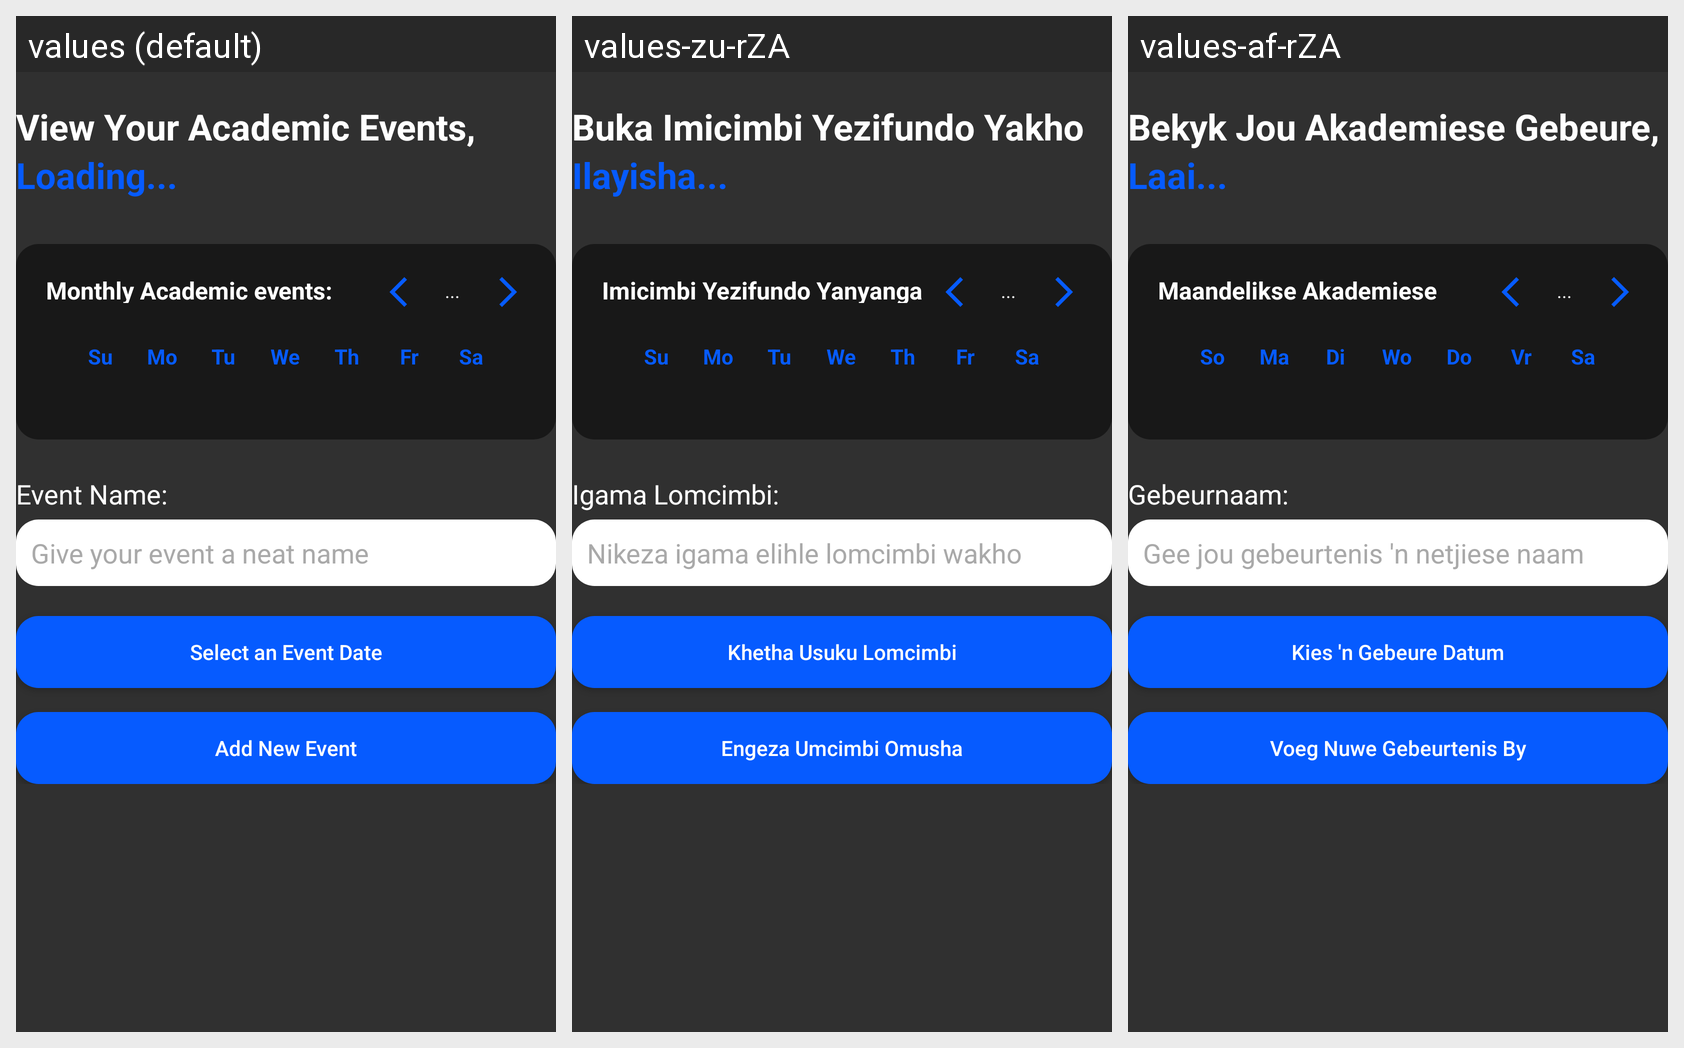

The same Android screen rendered under several of its app's locales, left to right. List the strings drawn on it with the default value and each locale's translation.
Android screen res/layout/event_fragment.xml rendered under 3 locales, left to right: values (default), values-zu-rZA, values-af-rZA. Device: Nexus 5 (rendered at 1080×1920; each locale shown at half size, 540×960, under a caption strip naming it); theme Theme.AppCompat.SplashScreen.
Strings drawn on this screen, with the default value and each locale's value (text and hints the layout hard-codes, and strings that could not be matched under every locale, appear in the picture but are not listed):

view_academic_events
  values: View Your Academic Events,
  values-zu-rZA: Buka Imicimbi Yezifundo Yakho
  values-af-rZA: Bekyk Jou Akademiese Gebeure,

loading_text
  values: Loading...
  values-zu-rZA: Ilayisha...
  values-af-rZA: Laai...

monthly_academic_events
  values: Monthly Academic events:
  values-zu-rZA: Imicimbi Yezifundo Yanyanga Zonke:
  values-af-rZA: Maandelikse Akademiese geleenthede:

day_sunday
  values: Su
  values-zu-rZA: Su
  values-af-rZA: So

day_monday
  values: Mo
  values-zu-rZA: Mo
  values-af-rZA: Ma

day_tuesday
  values: Tu
  values-zu-rZA: Tu
  values-af-rZA: Di

day_wednesday
  values: We
  values-zu-rZA: We
  values-af-rZA: Wo

day_thursday
  values: Th
  values-zu-rZA: Th
  values-af-rZA: Do

day_friday
  values: Fr
  values-zu-rZA: Fr
  values-af-rZA: Vr

day_saturday
  values: Sa
  values-zu-rZA: Sa
  values-af-rZA: Sa

event_name_label
  values: Event Name:
  values-zu-rZA: Igama Lomcimbi:
  values-af-rZA: Gebeurnaam:

event_hint
  values: Give your event a neat name
  values-zu-rZA: Nikeza igama elihle lomcimbi wakho
  values-af-rZA: Gee jou gebeurtenis 'n netjiese naam

select_event_date
  values: Select an Event Date
  values-zu-rZA: Khetha Usuku Lomcimbi
  values-af-rZA: Kies 'n Gebeure Datum

add_new_event
  values: Add New Event
  values-zu-rZA: Engeza Umcimbi Omusha
  values-af-rZA: Voeg Nuwe Gebeurtenis By
